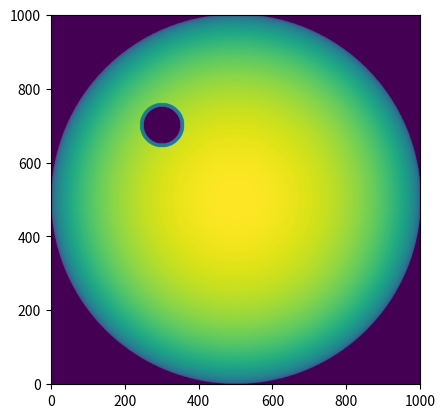

Write the Python code that produced this figure.
import math as math
import matplotlib.pyplot as plt
import numpy as numpy

# Configuration

STAR_RADIUS = 5000
STAR_LIMB_DARKENING_COEFFICIENT = 0.80
STAR_LIMB_DARKENING_ALPHA = 0.85

PLANET_RADIUS = 500

KM_PER_PIXEL = 10

# private variables

_star_pixel_radius = int(STAR_RADIUS / KM_PER_PIXEL)
_planet_pixel_radius = int(PLANET_RADIUS / KM_PER_PIXEL)
_atm_pixel_radius = int(60)
_grid_size = int(2 * _star_pixel_radius + 1)


def calc_star_brightness(d_star_center):
    tmp = (1 - ((d_star_center / _star_pixel_radius) ** 2)) ** 0.5
    limb = 1 - STAR_LIMB_DARKENING_COEFFICIENT * (1 - (tmp ** STAR_LIMB_DARKENING_ALPHA))
    return 255 * limb


def generate_snapshot_image(planet_x, planet_y):
    grid = numpy.zeros((_grid_size, _grid_size))

    for x in range(_grid_size):
        for y in range(_grid_size):
            dx_star_center = _star_pixel_radius - x
            dy_star_center = _star_pixel_radius - y
            d_star_center = math.sqrt(dx_star_center ** 2 + dy_star_center ** 2)

            if d_star_center > _star_pixel_radius:
                continue

            dx_planet_center = abs(planet_x - x)
            dy_planet_center = abs(planet_y - y)
            d_planet_center = math.sqrt(dx_planet_center ** 2 + dy_planet_center ** 2)

            if d_planet_center < _planet_pixel_radius:
                continue

            star_brightness = calc_star_brightness(d_star_center)

            if d_planet_center < _atm_pixel_radius:
                grid[x, y] = 100  # TODO implement atmosphere
                continue

            grid[x, y] = star_brightness

    return grid


if __name__ == '__main__':
    star = generate_snapshot_image(300, 700)
    plt.imshow(star.T, origin='lower')
    plt.show()
